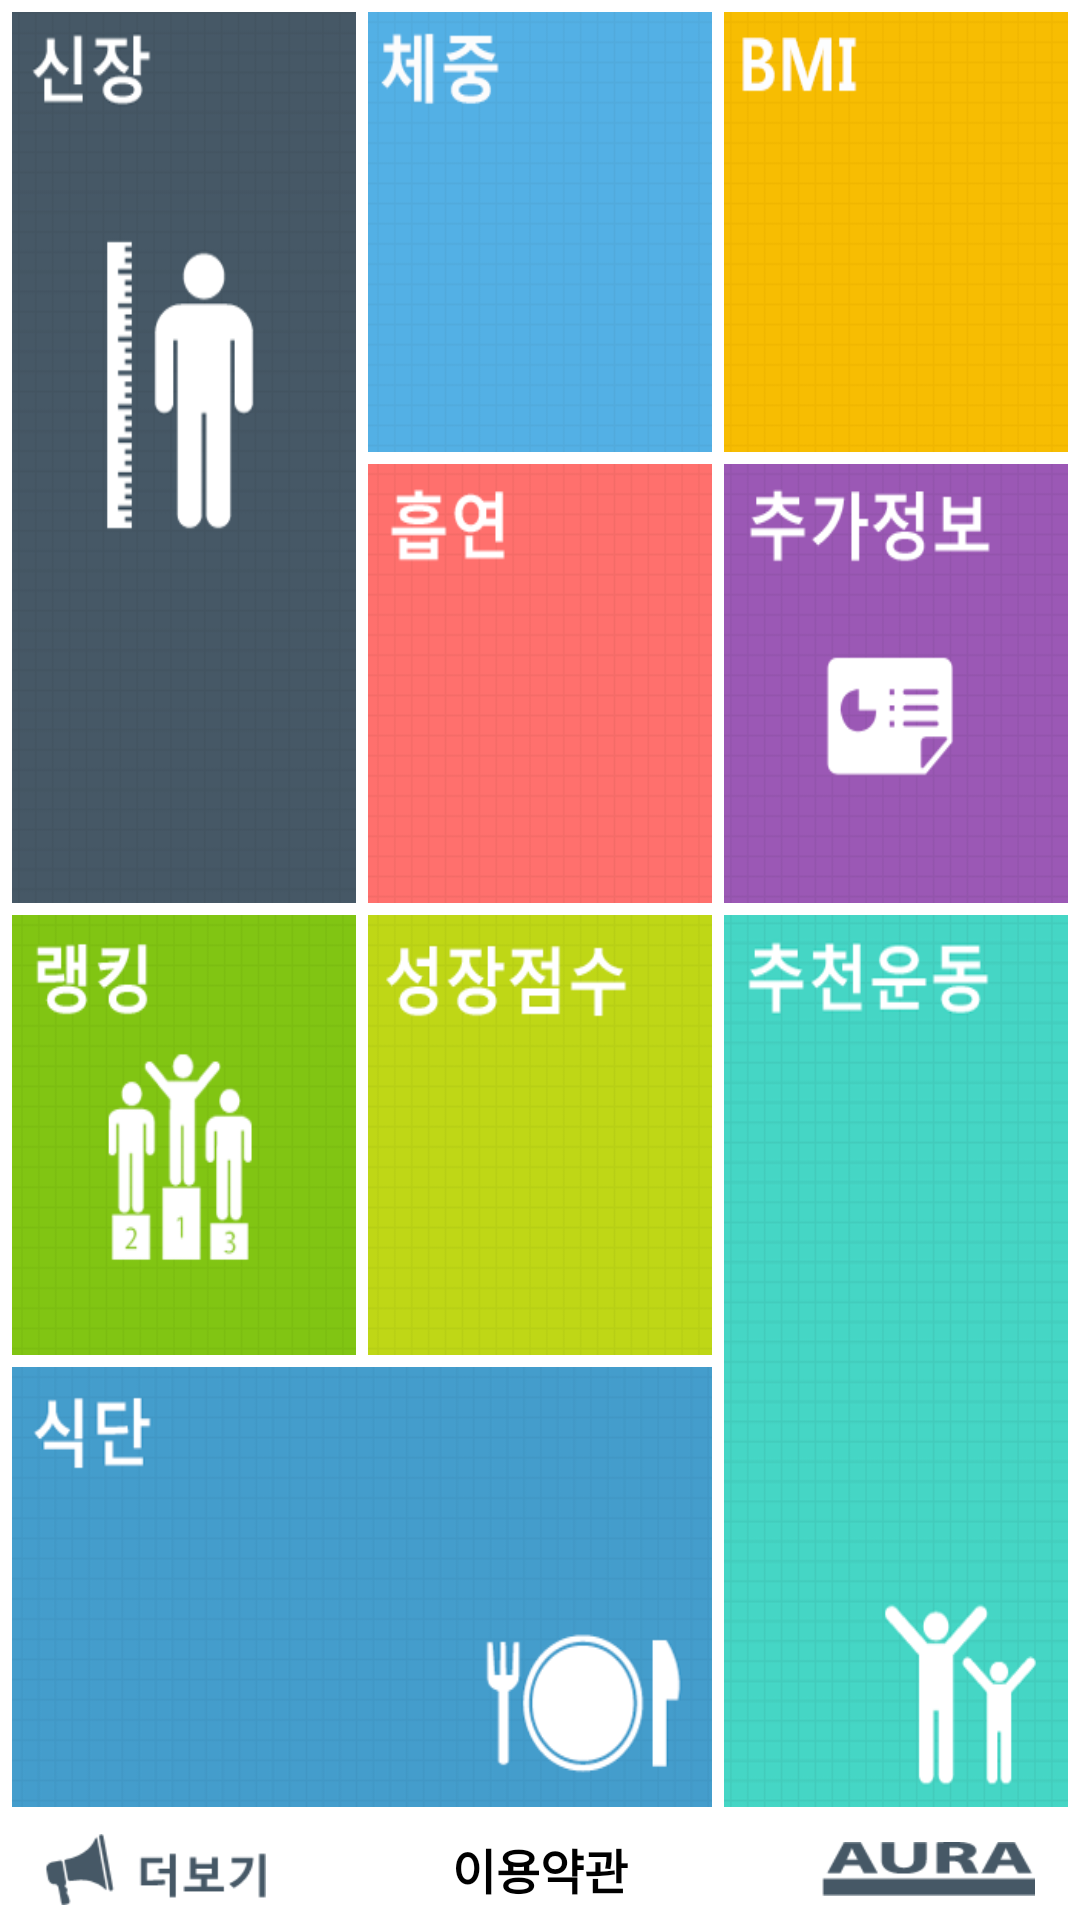

Here is an Android app screen rendered from its layout file. Give the layout XML and the strings, colors and styles it references.
<!-- AndroidManifest.xml: application theme Sherlock.__Theme.DarkActionBar -->
<!-- res/layout/main_new6.xml -->
<?xml version="1.0" encoding="utf-8"?>
<RelativeLayout xmlns:android="http://schemas.android.com/apk/res/android"
    android:layout_width="match_parent"
    android:layout_height="match_parent" >

    <LinearLayout
        android:id="@+id/bottom"
        android:layout_width="match_parent"
        android:layout_height="wrap_content"
        android:layout_alignParentBottom="true"
        android:orientation="horizontal" >

        <LinearLayout
            android:layout_width="match_parent"
            android:layout_height="match_parent"
            android:layout_margin="5dp"
            android:layout_weight="1"
            android:gravity="left|center_vertical" >

            

            <ImageButton
                android:id="@+id/btn_more"
                android:layout_width="wrap_content"
                android:layout_height="wrap_content"
                android:layout_marginLeft="10dp"
                android:background="@drawable/metro_btn_more"
                android:onClick="clickMore" />
        </LinearLayout>

        <LinearLayout
            android:layout_width="match_parent"
            android:layout_height="match_parent"
            android:layout_weight="1" >
            <TextView
                android:id="@+id/tv_termtitle"
                android:layout_width="match_parent" android:layout_height="match_parent"
                android:gravity="center"
                android:text="이용약관" android:textSize="16dp" android:textStyle="bold"/>
        </LinearLayout>

        <LinearLayout
            android:layout_width="match_parent"
            android:layout_height="match_parent"
            android:layout_margin="5dp"
            android:layout_weight="1"
            android:gravity="right|center_vertical" >

            

            <ImageButton
                android:layout_width="wrap_content"
                android:layout_height="wrap_content"
                android:layout_marginRight="10dp"
                android:background="@drawable/metro_btn_aura_logo"
                android:onClick="clickAuraLogo" />
        </LinearLayout>
    </LinearLayout>

    <LinearLayout
        android:layout_width="match_parent"
        android:layout_height="match_parent"
        android:layout_above="@id/bottom"
        android:layout_alignParentTop="true"
        android:orientation="vertical"
        android:weightSum="2" >

        <LinearLayout
            android:layout_width="match_parent"
            android:layout_height="0dp"
            android:layout_marginLeft="2dp"
            android:layout_marginRight="2dp"
            android:layout_marginTop="2dp"
            android:layout_weight="1"
            android:orientation="horizontal" >

            <LinearLayout
                android:layout_width="match_parent"
                android:layout_height="match_parent"
                android:layout_weight="1"
                android:orientation="vertical" >

                

                <Button
                    android:id="@+id/imageview1"
                    android:layout_width="match_parent"
                    android:layout_height="match_parent"
                    android:layout_margin="2dp"
                    android:background="@drawable/metro_btn_cm"
                    android:gravity="bottom|center_horizontal"
                    android:paddingBottom="8dp"
                    android:textColor="@color/white"
                    android:textStyle="bold" />
            </LinearLayout>

            <LinearLayout
                android:layout_width="match_parent"
                android:layout_height="match_parent"
                android:layout_weight="1"
                android:orientation="vertical" >

                

                <Button
                    android:id="@+id/imageview2"
                    android:layout_width="match_parent"
                    android:layout_height="match_parent"
                    android:layout_margin="2dp"
                    android:layout_weight="1"
                    android:background="@drawable/metro_btn_kg"
                    android:textColor="@color/white"
                    android:textStyle="bold" />

                

                <Button
                    android:id="@+id/imageview4"
                    android:layout_width="match_parent"
                    android:layout_height="match_parent"
                    android:layout_margin="2dp"
                    android:layout_weight="1"
                    android:background="@drawable/metro_btn_smoking"
                    android:textColor="@color/white"
                    android:textStyle="bold" />
            </LinearLayout>

            <LinearLayout
                android:layout_width="match_parent"
                android:layout_height="match_parent"
                android:layout_weight="1"
                android:orientation="vertical" >

                

                <Button
                    android:id="@+id/imageview3"
                    android:layout_width="match_parent"
                    android:layout_height="match_parent"
                    android:layout_margin="2dp"
                    android:layout_weight="1"
                    android:background="@drawable/metro_btn_bmi"
                    android:textColor="@color/white"
                    android:textStyle="bold" />

                

                <Button
                    android:id="@+id/imageview5"
                    android:layout_width="match_parent"
                    android:layout_height="match_parent"
                    android:layout_margin="2dp"
                    android:layout_weight="1"
                    android:background="@drawable/metro_btn_add_more"
                    android:textColor="@color/white"
                    android:textStyle="bold" />
            </LinearLayout>
        </LinearLayout>

        <LinearLayout
            android:layout_width="match_parent"
            android:layout_height="0dp"
            android:layout_marginBottom="2dp"
            android:layout_marginLeft="2dp"
            android:layout_marginRight="2dp"
            android:layout_weight="1"
            android:orientation="horizontal"
            android:weightSum="3" >

            <LinearLayout
                android:layout_width="0dp"
                android:layout_height="match_parent"
                android:layout_weight="2"
                android:orientation="vertical" >

                <LinearLayout
                    android:layout_width="match_parent"
                    android:layout_height="match_parent"
                    android:layout_weight="1"
                    android:orientation="horizontal" >

                    

                    <Button
                        android:id="@+id/imageview6"
                        android:layout_width="match_parent"
                        android:layout_height="match_parent"
                        android:layout_margin="2dp"
                        android:layout_weight="1"
                        android:background="@drawable/metro_btn_ranking"
                        android:textColor="@color/white" />

                    

                    <Button
                        android:id="@+id/imageview7"
                        android:layout_width="match_parent"
                        android:layout_height="match_parent"
                        android:layout_margin="2dp"
                        android:layout_weight="1"
                        android:background="@drawable/metro_btn_g_point"
                        android:textColor="@color/white" />
                </LinearLayout>

                <LinearLayout
                    android:layout_width="match_parent"
                    android:layout_height="match_parent"
                    android:layout_weight="1"
                    android:orientation="vertical" >

                    

                    <Button
                        android:id="@+id/imageview8"
                        android:layout_width="match_parent"
                        android:layout_height="match_parent"
                        android:layout_margin="2dp"
                        android:background="@drawable/metro_btn_food" />
                </LinearLayout>
            </LinearLayout>

            <LinearLayout
                android:layout_width="0dp"
                android:layout_height="match_parent"
                android:layout_weight="1"
                android:orientation="vertical" >

                

                <Button
                    android:id="@+id/imageview9"
                    android:layout_width="match_parent"
                    android:layout_height="match_parent"
                    android:layout_margin="2dp"
                    android:background="@drawable/metro_btn_video_list" />
            </LinearLayout>
        </LinearLayout>
    </LinearLayout>

</RelativeLayout>
<!-- resources referenced by this layout -->
<resources>
  <color name="white">#ffffff</color>
  <!-- drawable metro_btn_add_more (drawable) -->
  <?xml version="1.0" encoding="utf-8"?>
  <selector xmlns:android="http://schemas.android.com/apk/res/android">
  
  	<item 
  		android:state_pressed="true" 
  		android:drawable="@drawable/metro_add_more_on" />
  	<item 
  	    android:state_enabled="true"		
  		android:drawable="@drawable/metro_add_more_off" />
  	<item		
  		android:state_enabled="false"
  android:drawable="@drawable/metro_cm_off" />
  </selector>
  <!-- drawable metro_btn_bmi (drawable) -->
  <?xml version="1.0" encoding="utf-8"?>
  <selector xmlns:android="http://schemas.android.com/apk/res/android">
  
  	<item 
  		android:state_pressed="true" 
  		android:drawable="@drawable/metro_bmi_on" />
  	<item 
  	    android:state_enabled="true"		
  		android:drawable="@drawable/metro_bmi_off" />
  	<item		
  		android:state_enabled="false"
  		android:drawable="@drawable/metro_bmi_off" />
  </selector>
  <!-- drawable metro_btn_cm (drawable) -->
  <?xml version="1.0" encoding="utf-8"?>
  <selector xmlns:android="http://schemas.android.com/apk/res/android">
  
  	<item 
  		android:state_pressed="true" 
  		android:drawable="@drawable/metro_cm_on" />
  	<item 
  	    android:state_enabled="true"		
  		android:drawable="@drawable/metro_cm_off" />
  	<item		
  		android:state_enabled="false"
  android:drawable="@drawable/metro_cm_off" />
  </selector>
  <!-- drawable metro_btn_food (drawable) -->
  <?xml version="1.0" encoding="utf-8"?>
  <selector xmlns:android="http://schemas.android.com/apk/res/android">
  
  	<item 
  		android:state_pressed="true" 
  		android:drawable="@drawable/metro_diet_on"/>
  	<item 
  	    android:state_enabled="true"		
  		android:drawable="@drawable/metro_diet_off"/>
  	<item		
  		android:state_enabled="false"
  		android:drawable="@drawable/metro_diet_off"/>
  </selector>
  <!-- drawable metro_btn_g_point (drawable) -->
  <?xml version="1.0" encoding="utf-8"?>
  <selector xmlns:android="http://schemas.android.com/apk/res/android">
  
  	<item 
  		android:state_pressed="true" 
  		android:drawable="@drawable/metro_g_poing_on" />
  	<item 
  	    android:state_enabled="true"		
  		android:drawable="@drawable/metro_g_poing_off" />
  	<item		
  		android:state_enabled="false"
  		android:drawable="@drawable/metro_g_poing_off" />
  </selector>
  <!-- drawable metro_btn_kg (drawable) -->
  <?xml version="1.0" encoding="utf-8"?>
  <selector xmlns:android="http://schemas.android.com/apk/res/android">
  
  	<item 
  		android:state_pressed="true" 
  		android:drawable="@drawable/metro_kg_on"/>
  	<item 
  	    android:state_enabled="true"		
  		android:drawable="@drawable/metro_kg_off"/>
  	<item		
  		android:state_enabled="false"
  		android:drawable="@drawable/metro_kg_off"/>
  </selector>
  <!-- drawable metro_btn_ranking (drawable) -->
  <?xml version="1.0" encoding="utf-8"?>
  <selector xmlns:android="http://schemas.android.com/apk/res/android">
  
  	<item 
  		android:state_pressed="true" 
  		android:drawable="@drawable/metro_ranking_on"/>
  	<item 
  	    android:state_enabled="true"		
  		android:drawable="@drawable/metro_ranking_off"/>
  	<item		
  		android:state_enabled="false"
  		android:drawable="@drawable/metro_ranking_off"/>
  </selector>
  <!-- drawable metro_btn_smoking (drawable) -->
  <?xml version="1.0" encoding="utf-8"?>
  <selector xmlns:android="http://schemas.android.com/apk/res/android">
  
  	<item 
  		android:state_pressed="true" 
  		android:drawable="@drawable/metro_smoking_on"/>
  	<item 
  	    android:state_enabled="true"		
  		android:drawable="@drawable/metro_smoking_off"/>
  	<item		
  		android:state_enabled="false"
  		android:drawable="@drawable/metro_smoking_off"/>
  </selector>
</resources>
